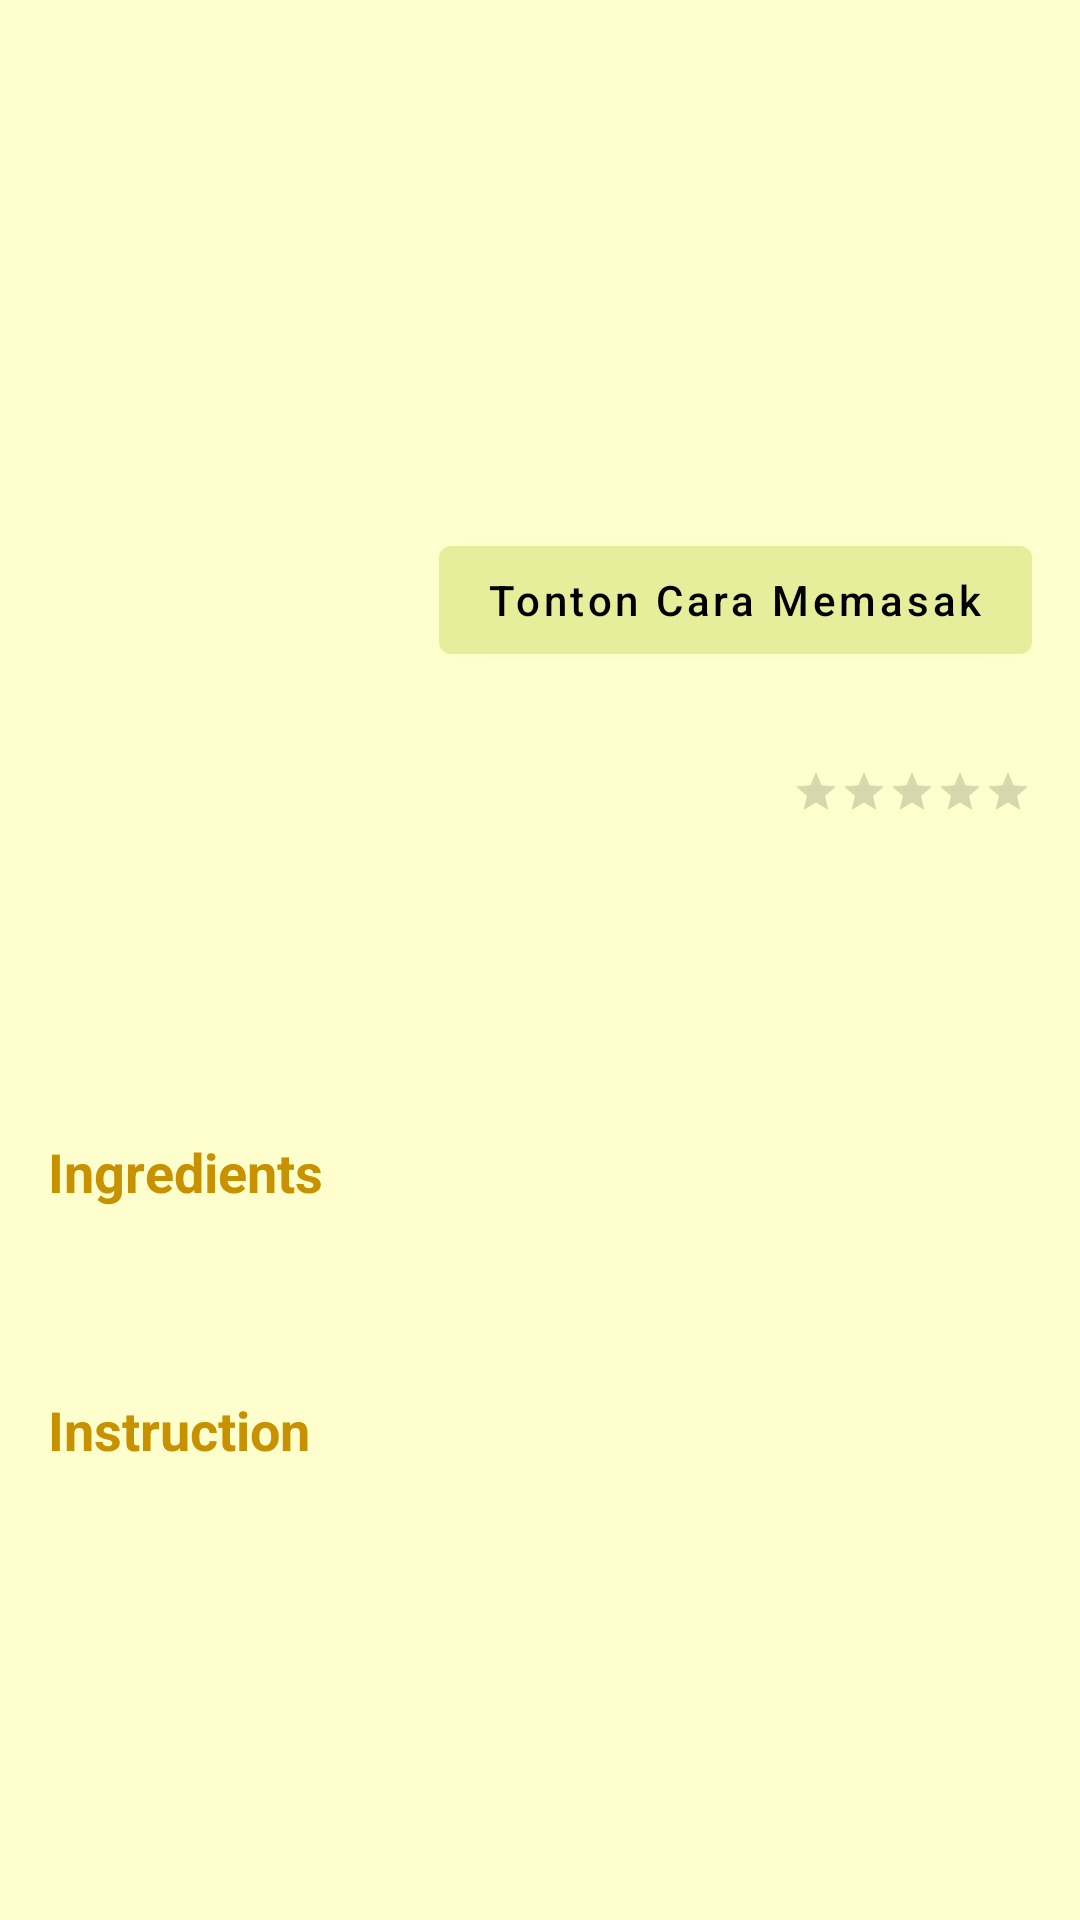

Layout XML and referenced resources for this Android screen:
<!-- AndroidManifest.xml: application theme Theme.MasakApa -->
<!-- res/layout/fragment_detail_food.xml -->
<?xml version="1.0" encoding="utf-8"?>
<androidx.core.widget.NestedScrollView xmlns:android="http://schemas.android.com/apk/res/android"
    xmlns:app="http://schemas.android.com/apk/res-auto"
    xmlns:tools="http://schemas.android.com/tools"
    android:layout_width="match_parent"
    android:layout_height="match_parent"
    android:background="@color/primary_light">

    <androidx.constraintlayout.widget.ConstraintLayout
        android:layout_width="match_parent"
        android:layout_height="wrap_content">

        <com.google.android.material.imageview.ShapeableImageView
            android:id="@+id/imageView"
            android:layout_width="match_parent"
            android:layout_height="0dp"
            android:scaleType="centerCrop"
            app:layout_constraintDimensionRatio="3:2"
            app:layout_constraintTop_toTopOf="parent"
            tools:srcCompat="@tools:sample/backgrounds/scenic" />

        <androidx.appcompat.widget.AppCompatRatingBar
            android:id="@+id/ratingBar"
            style="@style/Widget.AppCompat.RatingBar.Small"
            android:layout_width="wrap_content"
            android:layout_height="wrap_content"
            android:layout_marginTop="16dp"
            android:layout_marginEnd="16dp"
            app:layout_constraintEnd_toEndOf="parent"
            app:layout_constraintTop_toBottomOf="@+id/imageView" />

        <com.google.android.material.textview.MaterialTextView
            android:id="@+id/textName"
            android:layout_width="0dp"
            android:layout_height="wrap_content"
            android:layout_marginHorizontal="16dp"
            android:layout_marginTop="16dp"
            android:textColor="@color/secondary_dark"
            android:textSize="28sp"
            android:textStyle="bold"
            app:layout_constraintEnd_toEndOf="parent"
            app:layout_constraintStart_toStartOf="parent"
            app:layout_constraintTop_toBottomOf="@id/imageView"
            tools:text="Jengkol Crispy" />

        <com.google.android.material.textview.MaterialTextView
            android:id="@+id/textCountry"
            android:layout_width="0dp"
            android:layout_height="wrap_content"
            android:layout_marginStart="24dp"
            android:layout_marginEnd="16dp"
            android:layout_marginTop="4dp"
            android:textSize="12sp"
            app:layout_constraintEnd_toEndOf="parent"
            app:layout_constraintStart_toStartOf="parent"
            app:layout_constraintTop_toBottomOf="@id/textName"
            tools:text="Jawa Timur" />

        <com.google.android.material.textview.MaterialTextView
            android:id="@+id/textCategory"
            android:layout_width="0dp"
            android:layout_height="wrap_content"
            android:layout_marginStart="24dp"
            android:layout_marginEnd="16dp"
            android:textSize="12sp"
            app:layout_constraintEnd_toEndOf="parent"
            app:layout_constraintStart_toStartOf="parent"
            app:layout_constraintTop_toBottomOf="@id/textCountry"
            tools:text="Category : Jajan Ringan" />

        <com.google.android.material.textview.MaterialTextView
            android:id="@+id/textTags"
            android:layout_width="0dp"
            android:layout_height="wrap_content"
            android:layout_marginStart="24dp"
            android:layout_marginEnd="16dp"
            android:textSize="12sp"
            app:layout_constraintEnd_toEndOf="parent"
            app:layout_constraintStart_toStartOf="parent"
            app:layout_constraintTop_toBottomOf="@id/textCategory"
            tools:text="Pecel, Endog, Jamur" />

        <com.google.android.material.textview.MaterialTextView
            android:id="@+id/labelIngredients"
            android:layout_width="0dp"
            android:layout_height="wrap_content"
            android:layout_marginHorizontal="16dp"
            android:layout_marginTop="32dp"
            android:text="Ingredients"
            android:textColor="@color/secondary_dark"
            android:textSize="18sp"
            android:textStyle="bold"
            app:layout_constraintEnd_toEndOf="parent"
            app:layout_constraintStart_toStartOf="parent"
            app:layout_constraintTop_toBottomOf="@id/textTags" />

        <com.google.android.material.textview.MaterialTextView
            android:id="@+id/textIngredient"
            android:layout_width="0dp"
            android:layout_height="wrap_content"
            android:layout_marginStart="24dp"
            android:layout_marginTop="8dp"
            android:layout_marginEnd="16dp"
            android:textSize="16sp"
            app:layout_constraintEnd_toEndOf="parent"
            app:layout_constraintStart_toStartOf="parent"
            app:layout_constraintTop_toBottomOf="@id/labelIngredients"
            tools:text="• Bawang Putih 5 buah\n• Cabe Rawit 6 siung\n• Terasi 1 potek" />

        <com.google.android.material.textview.MaterialTextView
            android:id="@+id/labelInstruction"
            android:layout_width="0dp"
            android:layout_height="wrap_content"
            android:layout_marginHorizontal="16dp"
            android:layout_marginTop="32dp"
            android:text="Instruction"
            android:textColor="@color/secondary_dark"
            android:textSize="18sp"
            android:textStyle="bold"
            app:layout_constraintEnd_toEndOf="parent"
            app:layout_constraintStart_toStartOf="parent"
            app:layout_constraintTop_toBottomOf="@id/textIngredient" />

        <com.google.android.material.textview.MaterialTextView
            android:id="@+id/textInstruction"
            android:layout_width="0dp"
            android:layout_height="wrap_content"
            android:layout_marginStart="24dp"
            android:layout_marginTop="8dp"
            android:layout_marginEnd="16dp"
            android:layout_marginBottom="32dp"
            android:textSize="16sp"
            app:layout_constraintBottom_toBottomOf="parent"
            app:layout_constraintEnd_toEndOf="parent"
            app:layout_constraintStart_toStartOf="parent"
            app:layout_constraintTop_toBottomOf="@id/labelInstruction"
            tools:text="Tumis bawang putih selama lamanya" />

        <com.google.android.material.button.MaterialButton
            android:id="@+id/buttonYoutube"
            android:layout_width="wrap_content"
            android:layout_height="wrap_content"
            android:layout_marginEnd="16dp"
            android:layout_marginBottom="16dp"
            android:text="Tonton Cara Memasak"
            android:textAllCaps="false"
            app:layout_constraintBottom_toBottomOf="@+id/imageView"
            app:layout_constraintEnd_toEndOf="parent" />

    </androidx.constraintlayout.widget.ConstraintLayout>

</androidx.core.widget.NestedScrollView>
<!-- resources referenced by this layout -->
<resources>
  <color name="primary_light">#ffffce</color>
  <color name="secondary_dark">#c79100</color>
  <style name="Theme.MasakApa" parent="Theme.MaterialComponents.DayNight.NoActionBar">
          
          <item name="colorPrimary">@color/primary</item>
          <item name="colorPrimaryVariant">@color/primary_light</item>
          <item name="colorOnPrimary">@color/black</item>
          
          <item name="colorSecondary">@color/secondary</item>
          <item name="colorSecondaryVariant">@color/secondary_dark</item>
          <item name="colorOnSecondary">@color/black</item>
          
          <item name="android:statusBarColor">@color/primary_dark</item>
          
      </style>
  <color name="primary">#e6ee9c</color>
  <color name="black">#FF000000</color>
  <color name="secondary">#ffc107</color>
  <color name="primary_dark">#b3bc6d</color>
</resources>
